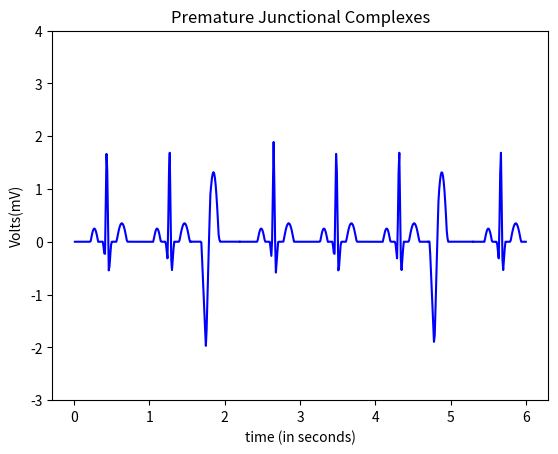

This chart was generated by the following Python code:
import numpy as np
import math
import matplotlib.pyplot as plt

#pwav
def p_wav(x,a_pwav,d_pwav,t_pwav,li,aa,bb,cc):
    l=li
    a=a_pwav

    for i in range(aa,bb,cc):
        x[i]=x[i]+t_pwav-0.035

    b=(2*l)/d_pwav
    n=100
    p1=1/l



    p2=np.zeros(len(x))

    #harm1=np.empty(shape= (0,600),dtype= (float))
    harm1=np.zeros(len(x))
    
    for j in range(n+1):
        for i in range(aa,bb,cc):
            harm1[i] = (((math.sin((math.pi/(2*b))*(b-(2*(j+1)))))/(b-(2*(j+1)))+(math.sin((math.pi/(2*b))*(b+(2*(j+1)))))/(b+(2*(j+1))))*(2/math.pi))*math.cos(((j+1)*math.pi*x[i])/l)
            
            p2[i]=p2[i]+harm1[i]
        #print(type(p2))
    #print(p2)
    pwav=p2.copy()
    pwav=pwav*a
    return pwav

#qwav
def q_wav(x,a_qwav,d_qwav,t_qwav,li,aa,bb,cc):
    l=li
    for i in range(aa,bb,cc):
        x[i]=x[i]+t_qwav-0.05

    #x=x + t_qwav-0.05
    a=a_qwav
    b=(2*l)/d_qwav
    n=100
    q1=(a/(2*b))*(2-b)
    q2=[]

    q2=np.zeros(len(x))

    harm5=[]
    harm5=np.zeros(len(x))

    for j in range(n+1):
        for i in range(aa,bb,cc):
            harm5[i]=(((2*b*a)/((j+1)*(j+1)*math.pi*math.pi))*(1-math.cos(((j+1)*math.pi)/b)))*math.cos(((j+1)*math.pi*x[i])/l)
            q2[i]=q2[i]+harm5[i]
            
            
        #print(type(p2))

    qwav=q2.copy()
    qwav=qwav*(-1)
    return qwav

#qrs
def qrs_wav(x,a_qrswav,d_qrswav,t_qrswav,li,aa,bb,cc):
    l=li
    for i in range(aa,bb,cc):
        x[i]=x[i]+t_qrswav
    a=a_qrswav
    b=(2*l)/d_qrswav
    n=100
    qrs1=(a/(2*b))*(2-b)
    qrs2=[]

    harm=[]

    qrs2=np.zeros(len(x))
    harm=np.zeros(len(x))

    for j in range(n+1):
        for i in range(aa,bb,cc):       
            harm[i]=(((2*b*a)/((j+1)*(j+1)*math.pi*math.pi))*(1-math.cos(((j+1)*math.pi)/b)))*math.cos(((j+1)*math.pi*x[i])/l)
            qrs2[i]=qrs2[i]+harm[i]


    
    qrswav=qrs2.copy()
    #qrswav=[(qrs1+x+1) for x in qrswav]
    for i in range(aa,bb,cc):
        qrswav[i]=qrswav[i] + 0.09
    return qrswav

#swav
def s_wav(x,a_swav,d_swav,t_swav,li,aa,bb,cc):
    l=li  
    
    for i in range(aa,bb,cc):
        x[i]=x[i]-t_swav+0.035
    #x=x-t_swav+0.035

    a=a_swav
    b=(2*l)/d_swav
    n=100
    s1=(a/(2*b))*(2-b)
    s2=[]
    harm3=[]

    s2=np.zeros(len(x))
    harm3=np.zeros(len(x))

    for j in range(n+1):
        for i in range(aa,bb,cc):       
            
            harm3[i]=(((2*b*a)/((j+1)*(j+1)*math.pi*math.pi))*(1-math.cos(((j+1)*math.pi)/b)))*math.cos(((j+1)*math.pi*x[i])/l)
            s2[i]=s2[i]+harm3[i]


    #swav=-1*(s2)

    swav=s2.copy()
    swav=swav*(-1)
    return swav

#twav
def t_wav(x,a_twav,d_twav,t_twav,li,aa,bb,cc):
    l=li
    a=a_twav

    for i in range(aa,bb,cc):
        x[i]=x[i]-t_twav
    #x=x-t_twav-0.04
    b=(2*l)/d_twav
    n=100
    t1=1/l
    t2=[]
    harm2=[]

    t2=np.zeros(len(x))
    harm2=np.zeros(len(x))

    for j in range(n+1):
        for i in range(aa,bb,cc):
            
            harm2[i]=(((math.sin((math.pi/(2*b))*(b-(2*(j+1)))))/(b-(2*(j+1)))+(math.sin((math.pi/(2*b))*(b+(2*(j+1)))))/(b+(2*(j+1))))*(2/math.pi))*math.cos(((j+1)*math.pi*x[i])/l)
            t2[i]=t2[i]+harm2[i]


    twav=t2.copy()
    twav=twav*a
    #twav1=t2
    #twav=a*twav1
    return twav

####################################################################################################################################################################################################
#                                   part-1
####################################################################################################################################################################################################
#0.01:1.59+0.01:0.01
#print (a)
def ecg1():
    li=30/72  
        
    a_pwav=0.25
    d_pwav=0.10
    t_pwav=0.2+0.4  

    a_qwav=0.4
    d_qwav=0.06
    t_qwav=0.07+0.4

    a_qrswav=2.1
    d_qrswav=0.05
    t_qrswav=0.4

    a_swav=0.6
    d_swav=0.06
    t_swav=0.065-0.4

    a_twav=0.35
    d_twav=0.14
    t_twav=0.2-0.4

    aa=0
    bb=155
    cc=1
    #pwav output
    x1=np.arange(0.01,1.55+0.01,0.01)
    #print(x1)
    pwav=p_wav(x1,a_pwav,d_pwav,t_pwav,li,aa,bb,cc)

    #qwav output
    x2=np.arange(0.01,1.55+0.01,0.01)
    #print(x2)
    qwav=q_wav(x2,a_qwav,d_qwav,t_qwav,li,aa,bb,cc)

    #qrswav output
    x3=np.arange(0.01,1.55+0.01,0.01)
    #print(x3)
    qrswav=qrs_wav(x3,a_qrswav,d_qrswav,t_qrswav,li,aa,bb,cc)

    #swav output
    x4=np.arange(0.01,1.55+0.01,0.01)
    #print(x4)
    swav=s_wav(x4,a_swav,d_swav,t_swav,li,aa,bb,cc)

    #twav output
    x5=np.arange(0.01,1.55+0.01,0.01)
    #print(x5)
    twav=t_wav(x5,a_twav,d_twav,t_twav,li,aa,bb,cc)

    #ecg output
    ecg1=np.zeros(len(x1)) #len(x1) or len(x2 or x3 or x4 or x5)

    for i in range(aa,bb,cc):
        ecg1[i]=pwav[i]+qwav[i]+qrswav[i]+twav[i]+swav[i]-0.006
    return ecg1
####################################################################################################################################################################################################
#                                   part-2
####################################################################################################################################################################################################

#1.59:2.2+0.01:0.01
#print (a)
def ecg2():
    li=30/72
    
    a_pwav=0.3
    d_pwav=0.12
    t_pwav=-0.2+0.38+0.48

    a_qwav=2
    d_qwav=0.12
    t_qwav=0.07+0.38+0.35
    
    
    a_twav=1.1
    d_twav=0.16
    t_twav=0.2-0.38-0.48


    aa=155
    bb=220
    cc=1


    #pwav output
    x1=np.zeros(600)
    c=1.55
    for i in range(aa,bb,cc):
        x1[i]=c
        c=c+0.01
    pwav2=p_wav(x1,a_pwav,d_pwav,t_pwav,li,aa,bb,cc)

    #qwav output
    x1=np.zeros(600)
    c=1.55
    for i in range(aa,bb,cc):
        x1[i]=c
        c=c+0.01
    qwav2=q_wav(x1,a_qwav,d_qwav,t_qwav,li,aa,bb,cc)
    
    '''#qrswav output
    x1=np.zeros(600)
    c=1.55
    for i in range(aa,bb,cc):
        x1[i]=c
        c=c+0.01
    qrswav2=qrs_wav(x1,a_qrswav,d_qrswav,t_qrswav,li,aa,bb,cc)

    #swav output
    x1=np.zeros(600)
    c=1.55
    for i in range(aa,bb,cc):
        x1[i]=c
        c=c+0.01
    swav2=s_wav(x1,a_swav,d_swav,t_swav,li,aa,bb,cc)
    '''
    #twav output
    x1=np.zeros(600)
    c=1.55
    for i in range(aa,bb,cc):
        x1[i]=c
        c=c+0.01
    twav2=t_wav(x1,a_twav,d_twav,t_twav,li,aa,bb,cc)

    #ecg output
    ecg2=np.zeros(600)

    for i in range(aa,bb,cc):
        ecg2[i]=qwav2[i]+pwav2[i]+twav2[i]-0.0308+0.05

    return ecg2
####################################################################################################################################################################################################
#                                   part-3
####################################################################################################################################################################################################
def ecg3():
    li=30/72
    a_pwav=0.25
    d_pwav=0.10
    t_pwav=0.2-0.35+0.2
    
    a_qwav=0.4
    d_qwav=0.06
    t_qwav=0.07-0.35+0.2
    
    a_qrswav=2.1
    d_qrswav=0.05
    t_qrswav=-0.35+0.2
    
    
    a_swav=0.6
    d_swav=0.06
    t_swav=0.065+0.35-0.20
    
    a_twav=0.35
    d_twav=0.14
    t_twav=0.2+0.35-0.2
   
    aa=220
    bb=470
    cc=1

    #pwav output
    x1=np.zeros(600)
    c=2.2
    for i in range(aa,bb,cc):
        x1[i]=c
        c=c+0.01
    #print(x1)
    pwav=p_wav(x1,a_pwav,d_pwav,t_pwav,li,aa,bb,cc)

    #qwav output
    x1=np.zeros(600)
    c=2.2
    for i in range(aa,bb,cc):
        x1[i]=c
        c=c+0.01
    #print(x2)
    qwav=q_wav(x1,a_qwav,d_qwav,t_qwav,li,aa,bb,cc)

    #qrswav output
    x1=np.zeros(600)
    c=2.2
    for i in range(aa,bb,cc):
        x1[i]=c
        c=c+0.01
    #print(x3)
    qrswav=qrs_wav(x1,a_qrswav,d_qrswav,t_qrswav,li,aa,bb,cc)

    #swav output
    x1=np.zeros(600)
    c=2.2
    for i in range(aa,bb,cc):
        x1[i]=c
        c=c+0.01
    #print(x4)
    swav=s_wav(x1,a_swav,d_swav,t_swav,li,aa,bb,cc)

    #twav output
    x1=np.zeros(600)
    c=2.2
    for i in range(aa,bb,cc):
        x1[i]=c
        c=c+0.01
    #print(x5)
    twav=t_wav(x1,a_twav,d_twav,t_twav,li,aa,bb,cc)

    #ecg output
    ecg3=np.zeros(len(x1)) #len(x1) or len(x2 or x3 or x4 or x5)

    for i in range(aa,bb,cc):
        ecg3[i]=pwav[i]+qwav[i]+qrswav[i]+twav[i]+swav[i]-0.006

    return ecg3


####################################################################################################################################################################################################
#                                   part-4
####################################################################################################################################################################################################

def ecg4():
    li=30/72
    
    a_pwav=0.3
    d_pwav=0.12
    t_pwav=-0.2+0.38+0.48+0.3

    
    a_qwav=2
    d_qwav=0.12
    t_qwav=0.07+0.38+0.35+0.3
    
    
    a_twav=1.1
    d_twav=0.16
    t_twav=0.2-0.38-0.48-0.3

    aa=470
    bb=530
    cc=1


    #pwav output
    x1=np.zeros(600)
    c=4.7
    for i in range(aa,bb,cc):
        x1[i]=c
        c=c+0.01
    pwav=p_wav(x1,a_pwav,d_pwav,t_pwav,li,aa,bb,cc)

    #qwav output
    x1=np.zeros(600)
    c=4.7
    for i in range(aa,bb,cc):
        x1[i]=c
        c=c+0.01
    qwav=q_wav(x1,a_qwav,d_qwav,t_qwav,li,aa,bb,cc)
    
    #twav output
    x1=np.zeros(600)
    c=4.7
    for i in range(aa,bb,cc):
        x1[i]=c
        c=c+0.01
    twav=t_wav(x1,a_twav,d_twav,t_twav,li,aa,bb,cc)

    #ecg output
    ecg=np.zeros(600)

    for i in range(aa,bb,cc):
        ecg[i]=qwav[i]+pwav[i]+twav[i]-0.0308+0.00573+0.0439

    return ecg

####################################################################################################################################################################################################
#                                   part-5
####################################################################################################################################################################################################

def ecg5():
    li=30/72
    a_pwav=0.25
    d_pwav=0.10
    t_pwav=0.2+0.05+0.95
    
    a_qwav=0.4
    d_qwav=0.06
    t_qwav=0.07+0.05+0.95
    
    a_qrswav=2.1
    d_qrswav=0.05
    t_qrswav=0.05+0.95
    
    
    a_swav=0.6
    d_swav=0.06
    t_swav=0.065-0.05-0.95
    
    a_twav=0.35
    d_twav=0.14
    t_twav=0.2-0.05-0.95

    aa=530
    bb=600
    cc=1

    #pwav output
    x1=np.zeros(600)
    c=5.3
    for i in range(aa,bb,cc):
        x1[i]=c
        c=c+0.01
    #print(x1)
    pwav=p_wav(x1,a_pwav,d_pwav,t_pwav,li,aa,bb,cc)

    #qwav output
    x1=np.zeros(600)
    c=5.3
    for i in range(aa,bb,cc):
        x1[i]=c
        c=c+0.01
    #print(x2)
    qwav=q_wav(x1,a_qwav,d_qwav,t_qwav,li,aa,bb,cc)

    #qrswav output
    x1=np.zeros(600)
    c=5.3
    for i in range(aa,bb,cc):
        x1[i]=c
        c=c+0.01
    #print(x3)
    qrswav=qrs_wav(x1,a_qrswav,d_qrswav,t_qrswav,li,aa,bb,cc)

    #swav output
    x1=np.zeros(600)
    c=5.3
    for i in range(aa,bb,cc):
        x1[i]=c
        c=c+0.01
    #print(x4)
    swav=s_wav(x1,a_swav,d_swav,t_swav,li,aa,bb,cc)

    #twav output
    x1=np.zeros(600)
    c=5.3
    for i in range(aa,bb,cc):
        x1[i]=c
        c=c+0.01
    #print(x5)
    twav=t_wav(x1,a_twav,d_twav,t_twav,li,aa,bb,cc)

    #ecg output
    ecg5=np.zeros(len(x1)) #len(x1) or len(x2 or x3 or x4 or x5)

    for i in range(aa,bb,cc):
        ecg5[i]=pwav[i]+qwav[i]+qrswav[i]+twav[i]+swav[i]-0.0064

    return ecg5


####################################################################################################################################################################################################
#                                   slicing
####################################################################################################################################################################################################

ECG1=ecg1()

ecg=ecg2()
#XX1=np.arange(3.88,6+0.01,0.01)
ECG2=np.zeros(66, dtype = float)
for i in range(155,220,1):
   
    ECG2[i-155]=ecg[i]


ecg=ecg3()
#XX1=np.arange(3.88,6+0.01,0.01)
ECG3=np.zeros(251, dtype = float)
for i in range(220,470,1):
   
    ECG3[i-220]=ecg[i]

ecg=ecg4()
#XX1=np.arange(3.88,6+0.01,0.01)
ECG4=np.zeros(61, dtype = float)
for i in range(470,530,1):
   
    ECG4[i-470]=ecg[i]

ecg=ecg5()
#XX1=np.arange(3.88,6+0.01,0.01)
ECG5=np.zeros(71, dtype = float)
for i in range(530,600,1):
   
    ECG5[i-530]=ecg[i]



a1=np.arange(0.01,1.55+0.01,0.01)
a2=np.arange(1.55,2.2+0.01,0.01)
a3=np.arange(2.2,4.7+0.01,0.01)
a4=np.arange(4.7,5.3+0.01,0.01)
a5=np.arange(5.3,6+0.01,0.01)

#changing y axis scaling

axes = plt.gca()
#axes.set_xlim([xmin,xmax])
ymin=-3
ymax=4
axes.set_ylim([ymin,ymax])

#print(len(ECG1),len(a1))
plt.plot(a1,ECG1,color="blue")
plt.plot(a2,ECG2,color="blue")
plt.plot(a3,ECG3,color="blue")
plt.plot(a4,ECG4,color="blue")
plt.plot(a5,ECG5,color="blue")

plt.title('Premature Junctional Complexes')
plt.xlabel('time (in seconds)')
plt.ylabel('Volts(mV)')
manager = plt.get_current_fig_manager()
manager.full_screen_toggle()
plt.show()
#plot(x,ecg)
